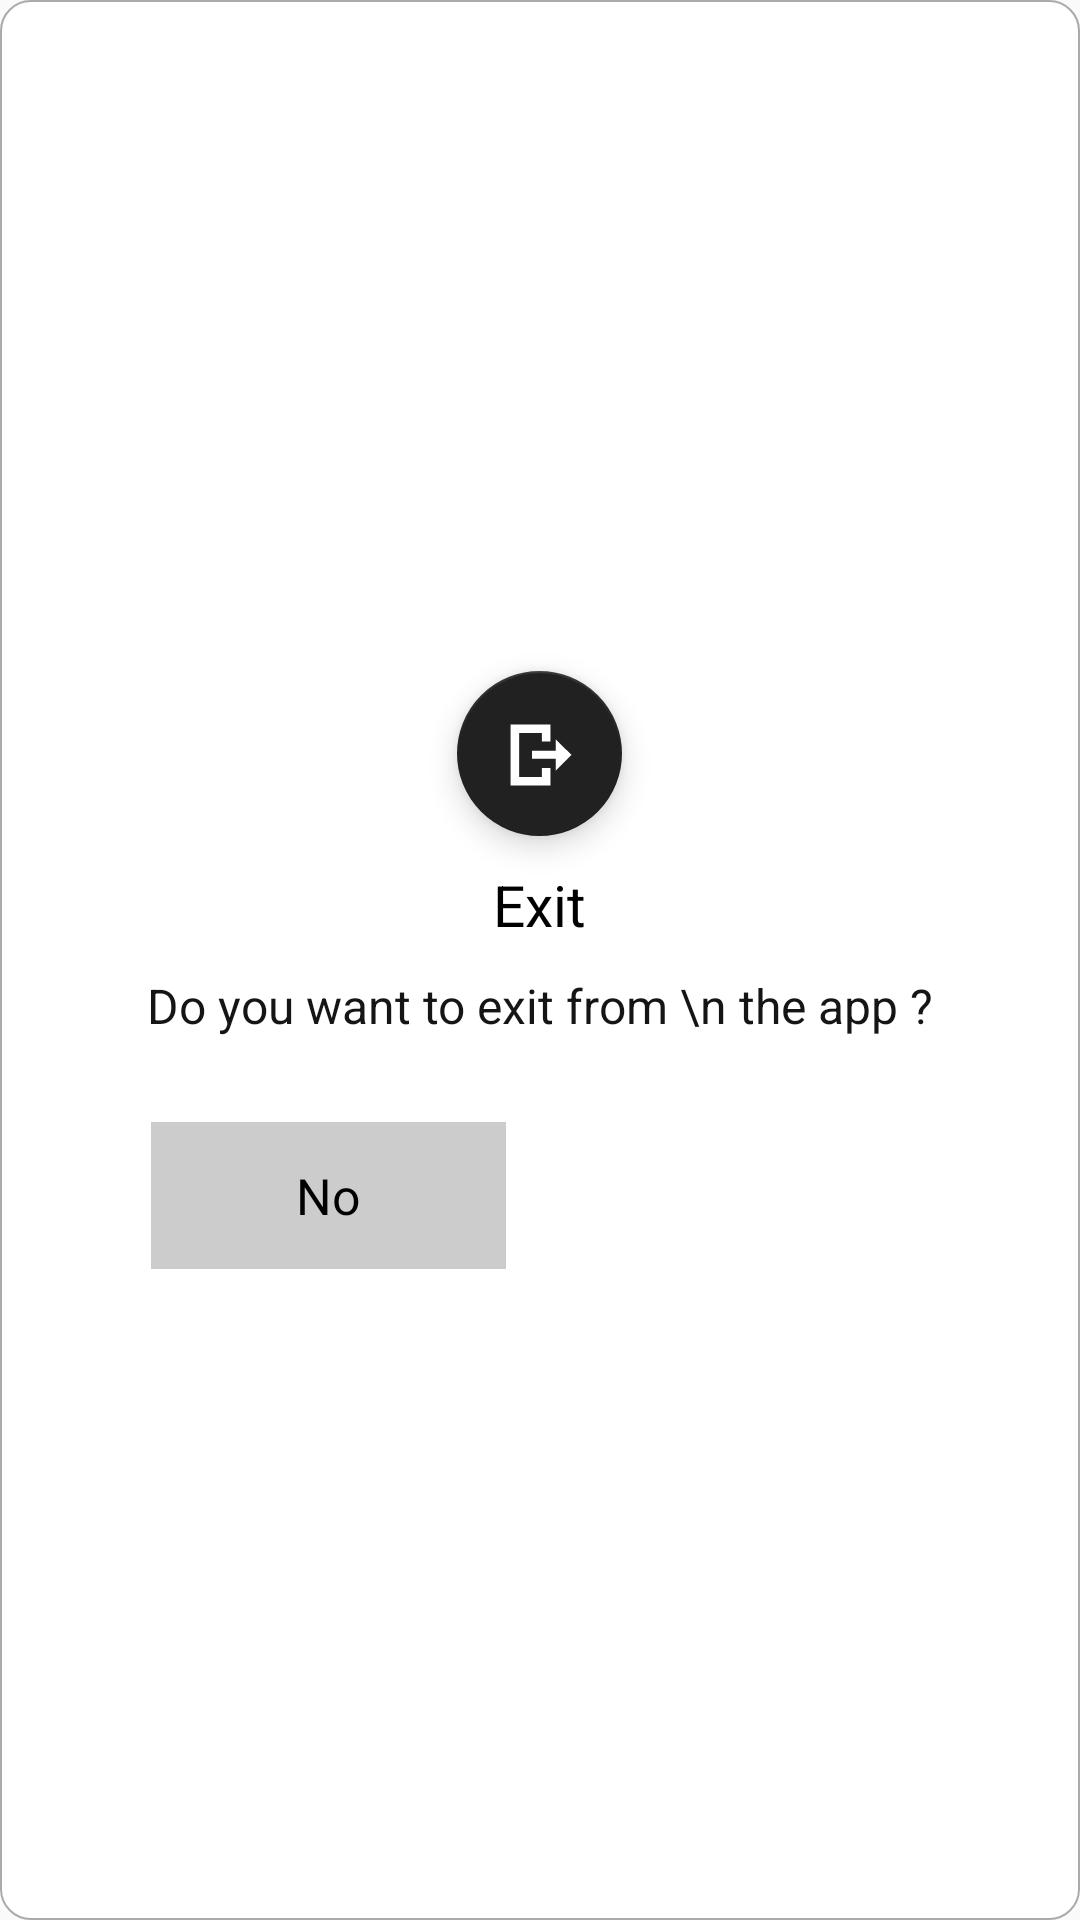

Write the Android layout XML for this screen, with the resource values it uses.
<!-- AndroidManifest.xml: application theme AppTheme -->
<!-- res/layout/dialog_exit_app.xml -->
<?xml version="1.0" encoding="utf-8"?>
<LinearLayout xmlns:android="http://schemas.android.com/apk/res/android"
    xmlns:app="http://schemas.android.com/apk/res-auto"
    android:layout_width="wrap_content"
    android:layout_height="wrap_content"
    android:background="@drawable/shape"
    android:gravity="center"
    android:orientation="vertical">

    <LinearLayout
        android:layout_width="275dp"
        android:layout_height="240dp"
        android:layout_gravity="center"
        android:gravity="center_vertical"
        android:orientation="vertical">

        <com.google.android.material.floatingactionbutton.FloatingActionButton
            android:id="@+id/exit_fab"
            android:layout_width="55dp"
            android:layout_height="55dp"
            android:layout_gravity="center"
            android:layout_marginTop="15dp"
            app:fabSize="normal"
            app:srcCompat="@drawable/ic_exit" />
        
        <ImageView
            android:layout_width="60dp"
            android:layout_height="60dp"
            android:layout_gravity="center"
            android:layout_marginTop="15dp"
            android:src="@drawable/exit_image"
            android:visibility="gone" />

        <TextView
            android:id="@+id/tx_exit"
            android:layout_width="match_parent"
            android:layout_height="wrap_content"
            android:layout_marginTop="10dp"
            android:gravity="center_vertical|center"
            android:text="Exit"
            android:textColor="@color/black"
            android:textSize="19sp" />

        <TextView
            android:id="@+id/tx_title"
            android:layout_width="match_parent"
            android:layout_height="wrap_content"
            android:layout_marginTop="10dp"
            android:gravity="center_vertical|center"
            android:text="Do you want to exit from \n the app ?"
            android:textColor="@color/textExit"
            android:textSize="16sp" />

        <LinearLayout
            android:layout_width="match_parent"
            android:layout_height="65dp"
            android:layout_gravity="center"
            android:layout_marginTop="20dp"
            android:gravity="center"
            android:orientation="horizontal">

            <TextView
                android:id="@+id/tx_no"
                android:layout_width="wrap_content"
                android:layout_height="match_parent"
                android:layout_margin="8dp"
                android:layout_weight="1"
                android:background="@color/gray2"
                android:gravity="center"
                android:text="No"
                android:textColor="@color/black"
                android:textSize="16.5sp" />

            

            <TextView
                android:id="@+id/tx_exitapp"
                android:layout_width="wrap_content"
                android:layout_height="match_parent"
                android:layout_margin="8dp"
                android:layout_weight="1"
                android:gravity="center"
                android:text="Exit"
                android:textColor="@color/white"
                android:textSize="16.5sp"
                android:textStyle="bold" />
            

        </LinearLayout>

        
    </LinearLayout>

</LinearLayout>
<!-- resources referenced by this layout -->
<resources>
  <color name="black">#000</color>
  <color name="gray2">#CCCCCC</color>
  <color name="textExit">#151515</color>
  <color name="white">#ffffff</color>
  <!-- drawable button_no (drawable) -->
  <?xml version="1.0" encoding="utf-8"?>
  <shape xmlns:android="http://schemas.android.com/apk/res/android"
      android:shape="rectangle">
  
      <solid android:color="@color/option_cell_color" />
  
      <padding
          android:bottom="10dp"
          android:left="10dp"
          android:right="10dp"
          android:top="10dp" />
  
      <corners android:radius="10dp" />
  
  </shape>
  <!-- drawable button_yes (drawable) -->
  <?xml version="1.0" encoding="utf-8"?>
  <shape xmlns:android="http://schemas.android.com/apk/res/android"
      android:shape="rectangle">
  
      <solid android:color="@color/black" />
  
      <padding
          android:bottom="10dp"
          android:left="10dp"
          android:right="10dp"
          android:top="10dp" />
  
      <corners android:radius="10dp" />
  
  </shape>
  <!-- drawable exit_image: png bitmap (drawable, 4744 bytes) -->
  <!-- drawable ic_exit (drawable) -->
  <vector xmlns:android="http://schemas.android.com/apk/res/android"
      android:width="30dp"
      android:height="30dp"
      android:viewportWidth="30"
      android:viewportHeight="30">
    <path
        android:pathData="M11.215,13.235v3.352h9.914L21.129,13.235ZM27.679,14.935 L21.129,8.489v8.095L21.371,16.584v0h-0.239v4.9Z"
        android:fillColor="#fff"/>
    <path
        android:pathData="M15.366,24.1269L5.901,24.1269L5.901,5.8739h9.465L15.366,9.3649h3.579L18.945,2.2949L2.322,2.2949L2.322,27.7059L18.945,27.7059L18.945,20.4479L15.366,20.4479Z"
        android:fillColor="#fff"/>
  </vector>
  <!-- drawable shape (drawable) -->
  <?xml version="1.0" encoding="utf-8"?>
  <shape xmlns:android="http://schemas.android.com/apk/res/android"
      android:shape="rectangle">
  
      <solid android:color="@color/white" />
  
      <stroke
          android:width="0.5dp"
          android:color="@color/option_cell_color" />
  
      <padding
          android:bottom="10dp"
          android:left="10dp"
          android:right="10dp"
          android:top="10dp" />
  
      <corners android:radius="10dp" />
  
  </shape>
  <style name="AppTheme" parent="Theme.AppCompat.Light.DarkActionBar">
          
          <item name="colorPrimary">@color/colorPrimary</item>
          <item name="colorPrimaryDark">@color/colorPrimaryDark</item>
          <item name="colorAccent">@color/colorAccent</item>
          <item name="android:windowFullscreen">false</item>
          
      </style>
  <color name="option_cell_color">#AAAAAA</color>
  <color name="colorPrimary">#3F51B5</color>
  <color name="colorPrimaryDark">#303F9F</color>
  <color name="colorAccent">#212121</color>
</resources>
